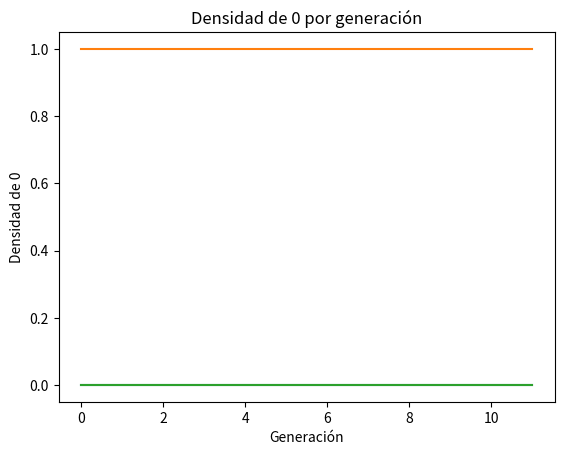

The matplotlib source for this figure: (Note: this script raises an exception after producing the figure.)
import numpy as np
import matplotlib.pyplot as plt
import random

# determinamos el estado inicial en forma aleatoria, con valores binarios y rango (tamaño de la grilla)
def inicial_random(tamano):
    np.random.seed(218)
    estado_inicial_r = np.random.choice([0, 1], size=(tamano), p=[0.5, 0.5])
    return estado_inicial_r

# con esta función determinamos un estado inicial seteado al centro.
def inicial_centrado(tamano):
    estado_inicial_s = [0] * tamano
    estado_inicial_s[tamano // 2] = 1
    return estado_inicial_s

import itertools
def inicial_iterado(tamano):
    estados_iniciales = list(itertools.product([0, 1], repeat=tamano))
    return estados_iniciales

def vecinos(estado, i, r):
    tamano = len(estado)
    estado_ext = np.pad(estado, pad_width=r, mode='wrap')
    vecindad = [estado_ext[i + r + j] for j in range(-r, r + 1) if j != 0]
    return vecindad

def regla_totalistica(vecindad, suma_vecinos):
    suma = sum(vecindad)
    if suma in suma_vecinos:
        return 1
    else:
        return 0

def siguiente_generacion(estado, r, suma_vecinos):
    tamano = len(estado)
    nueva_generacion = np.zeros(tamano, dtype=int)

    for i in range(tamano):
        vecindad = vecinos(estado, i, r)
        nueva_generacion[i] = regla_totalistica(vecindad, suma_vecinos)

    return nueva_generacion

def automata_celular(r, tamano, generaciones, estado_inicial, suma_vecinos):
    automata = np.zeros((generaciones, tamano), dtype=int)
    automata[0] = estado_inicial

    for t in range(1, generaciones):
        automata[t] = siguiente_generacion(automata[t - 1], r, suma_vecinos)
    
    return automata

def visualizar_automata(automata):
    plt.imshow(automata, cmap='Greys', interpolation='nearest', vmin=0, vmax=1)
    print(f"  Radio: {r}")
    print(f"  Número de Generaciones: {generaciones}")
    print(f"  Tamaño de la grilla: {tamano}")
    #print(f"  Período del Ciclo: {periodo_ciclo}")
    plt.xlabel('Tamaño de la grilla')
    plt.ylabel('Generaciones')
    plt.show()

def guardar_automata(automata, nombre_archivo="automata.png", ruta_carpeta="0. ACU/0. ACU_combinatoria"):
    plt.imshow(automata, cmap='Greys', interpolation='nearest')
    plt.title(f"Radio: {r}\nNúmero de Generaciones: {generaciones}\nTamaño de la grilla: {tamano}\nSuma Vecinos: {suma_vecinos}")
    plt.xlabel('Tamaño de la grilla')
    plt.ylabel('Generaciones')
    
    # Crear el nombre del archivo utilizando las variables
    nombre_archivo = f"UCA_R{r}_{tamano}_r{suma_vecinos}.png"
    
    # Guardar la imagen en la misma carpeta del script con el nombre especificado
    plt.savefig(ruta_carpeta + nombre_archivo, dpi=300, bbox_inches='tight', pad_inches=0)
    plt.close()

## función para calcular el patron de comportamiento
def patron_ciclo(automata):
    n_filas = len(automata) #total generaciones
    # se generan dos ciclos para i (estado inicial) y j (estado inicial + 1 "siguiente")
    for i in range(n_filas):
        for j in range(i + 1, n_filas):
            #comparamos ambos ciclos
            if np.array_equal(automata[i], automata[j]):
                # si son iguales, el período se resta al otro (j-i)
                return j - i
    # caso contrario, la función dice None            
    return 'No hay ciclo'

# Parámetros
r = 1
tamano = 5
generaciones = 5
suma_vecinos = [1] #regla totalistica
estado_inicial = inicial_random(tamano) #centrado o random
#estado_inicial = [0,0,0,0,1,0,0,0,0] #en base al tamaño de la variable tamano

# Ejecución del autómata celular
automata = automata_celular(r, tamano, generaciones, estado_inicial, suma_vecinos)
visualizar_automata(automata)
periodo_ciclo = patron_ciclo(automata)
#guardar_automata(automata, "mi_automata.png", "0. ACU/")

automata

import numpy as np
import itertools
import matplotlib.pyplot as plt

def todas_las_combinaciones(tamano):
    return list(itertools.product([0, 1], repeat=tamano))

def vecinos(estado, i, r):
    tamano = len(estado)
    estado_ext = np.pad(estado, pad_width=r, mode='wrap')
    vecindad = [estado_ext[i + r + j] for j in range(-r, r + 1) if j != 0]
    return vecindad

def regla_totalistica(vecindad, suma_vecinos):
    suma = sum(vecindad)
    if suma in suma_vecinos:
        return 1
    else:
        return 0

def siguiente_generacion(estado, r, suma_vecinos):
    tamano = len(estado)
    nueva_generacion = np.zeros(tamano, dtype=int)

    for i in range(tamano):
        vecindad = vecinos(estado, i, r)
        nueva_generacion[i] = regla_totalistica(vecindad, suma_vecinos)

    return nueva_generacion

def automata_celular(r, tamano, generaciones, estado_inicial, suma_vecinos):
    automata = np.zeros((generaciones, tamano), dtype=int)
    automata[0] = estado_inicial

    for t in range(1, generaciones):
        automata[t] = siguiente_generacion(automata[t - 1], r, suma_vecinos)
    
    return automata, automata[-1]

def guardar_automata(automata, nombre_archivo="automata.png", ruta_carpeta=""):
    plt.imshow(automata, cmap='Greys', interpolation='nearest', vmin=0, vmax=1)
    plt.title(f"Radio: {r}\nRegla: {suma_vecinos}\nTamaño de la grilla: {tamano}")
    plt.xlabel('Tamaño de la grilla')
    plt.ylabel('Generaciones')

    # Crear el nombre del archivo utilizando las variables
    nombre_archivo = f"UCA_R{r}_s{tamano}_rule{suma_vecinos}_{nombre_archivo}"

    # Guardar la imagen en la misma carpeta del script con el nombre especificado
    plt.savefig(ruta_carpeta + nombre_archivo, dpi=300, bbox_inches='tight', pad_inches=0)
    plt.close()

tamano = 5
estados = todas_las_combinaciones(tamano)

r = 1
suma_vecinos = [2]
generaciones = 12

for estado in estados:
    automata, _ = automata_celular(r, tamano, generaciones, estado, suma_vecinos)
    nombre_archivo = f"{''.join(map(str, estado))}.png"
    guardar_automata(automata, nombre_archivo)

from scipy.stats import entropy
def calcular_entropia(automata):
    entropias = []
    for fila in automata:
        # Contamos la cantidad de 1 y 0 en cada fila
        unique, counts = np.unique(fila, return_counts=True)
        frecuencias = dict(zip(unique, counts))
        # Calculamos la probabilidad de 0 y 1 en cada fila
        probs = [frecuencias.get(i, 0) / len(fila) for i in [0, 1]]
        entropias.append(entropy(probs, base=2))
    return np.array(entropias)

def graficar_entropia(entropias):
    plt.plot(entropias)
    plt.xlabel('Generación')
    plt.ylabel('Entropía')
    plt.title('Entropía por generación')
    plt.show()

# Cálculo y gráfico de la entropía en f de las generaciones:
entropias = calcular_entropia(automata)
graficar_entropia(entropias)

# Evolución de la densidad de 1, por generación.
def calcular_densidad(automata):
    #sumamos los valores y dividimos por el shape, tamaño grilla
    densidades = np.sum(automata == 1, axis=1) / automata.shape[1]
    return densidades

def graficar_densidad(densidades):
    plt.plot(densidades)
    plt.xlabel('Generación')
    plt.ylabel('Densidad de 1')
    plt.title('Densidad de 1 por generación')
    plt.show()

# Cálculo y gráfico de la densidad de 1:
densidades = calcular_densidad(automata)
graficar_densidad(densidades)

# Evolución de la densidad de 1, por generación.
def calcular_densidad_0(automata):
    #sumamos los valores y dividimos por el shape, tamaño grilla
    densidades_0 = np.sum(automata == 0, axis=1) / automata.shape[1]
    return densidades_0

def graficar_densidad_0(densidades_0):
    plt.plot(densidades_0)
    plt.xlabel('Generación')
    plt.ylabel('Densidad de 0')
    plt.title('Densidad de 0 por generación')
    plt.show()

# Cálculo y gráfico de la densidad de 0:
densidades_0 = calcular_densidad_0(automata)
graficar_densidad_0(densidades_0)







tamano = 10
estados = inicial_iterado(tamano)
for estado in estados:
    print(estado)





import numpy as np
import matplotlib.pyplot as plt
import imageio
import os

def inicial_random(tamano):
    np.random.seed(218)
    estado_inicial_r = np.random.choice([0, 1], size=(tamano, tamano), p=[0.5, 0.5])
    return estado_inicial_r

def inicial_centrado(tamano):
    estado_inicial_s = [0] * tamano
    estado_inicial_s[tamano // 2] = 1
    return estado_inicial_s

def vecinos(estado, i, j, r):
    tamano = estado.shape[0]
    vecindad = []
    for di in range(-r, r + 1):
        for dj in range(-r, r + 1):
            if di == 0 and dj == 0:
                continue
            ni = (i + di) % tamano
            nj = (j + dj) % tamano
            vecindad.append(estado[ni, nj])
    return np.array(vecindad)

def regla_totalistica(vecindad, suma_vecinos):
    suma = sum(vecindad)
    if suma in suma_vecinos:
        return 1
    else:
        return 0

def siguiente_generacion(estado, r, suma_vecinos):
    tamano = estado.shape[0]
    nueva_generacion = np.zeros_like(estado)

    for i in range(tamano):
        for j in range(tamano):
            vecindad = vecinos(estado, i, j, r)
            nueva_generacion[i, j] = regla_totalistica(vecindad, suma_vecinos)

    return nueva_generacion

def automata_celular(r, tamano, generaciones, estado_inicial, suma_vecinos):
    automata = np.zeros((generaciones, tamano, tamano), dtype=int)
    automata[0] = estado_inicial

    for t in range(1, generaciones):
        automata[t] = siguiente_generacion(automata[t - 1], r, suma_vecinos)
    
    return automata

def visualizar_automata(automata, r, generaciones, tamano):
    fig, axs = plt.subplots(1, generaciones, figsize=(15, 15))

    for t in range(generaciones):
        axs[t].imshow(automata[t], cmap='Greys', interpolation='nearest', vmin=0, vmax=1)
        axs[t].set_xlabel('X')
        axs[t].set_ylabel('Y')
        axs[t].set_title(f'Generación {t} \nRadio: {r} \nTamaño: {tamano}')
        axs[t].set_xticks([])
        axs[t].set_yticks([])

    plt.show()

def crear_gif(automata, r, tamano, generaciones):
    nombre_archivo = f"BCA_r{r}_s{tamano}_gen{generaciones}.gif"

    imagenes = []
    for idx, matriz in enumerate(automata):
        imagen = plt.imshow(matriz, cmap='Greys', interpolation='nearest', vmin=-1, vmax=1)
        titulo = f"Generación {idx} \nRadio {r} \nTamaño Grilla {tamano}"
        plt.title(titulo)
        plt.axis('on')
        filename = "temp.png"
        plt.savefig(filename)
        plt.close()

        image = imageio.v2.imread(filename)
        os.remove(filename)
        imagenes.append(image)

    imageio.mimsave(nombre_archivo, imagenes, fps=10) #con fps regulo la tasa de imagenes por segundo

# Ejemplo de uso
r = 1
tamano = 10
generaciones = 6
estado_inicial = inicial_random(tamano)
suma_vecinos = [2]

# Ejecución del autómata celular
automata = automata_celular(r, tamano, generaciones, estado_inicial, suma_vecinos)

## Generación visualización condicionada a cantidad de generaciones.
visualizar_automata(automata, r, generaciones, tamano)

crear_gif(automata, r, tamano, generaciones)

